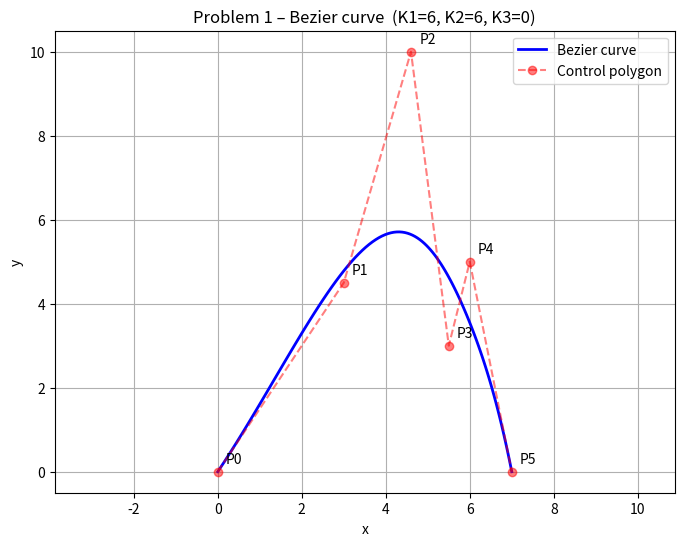
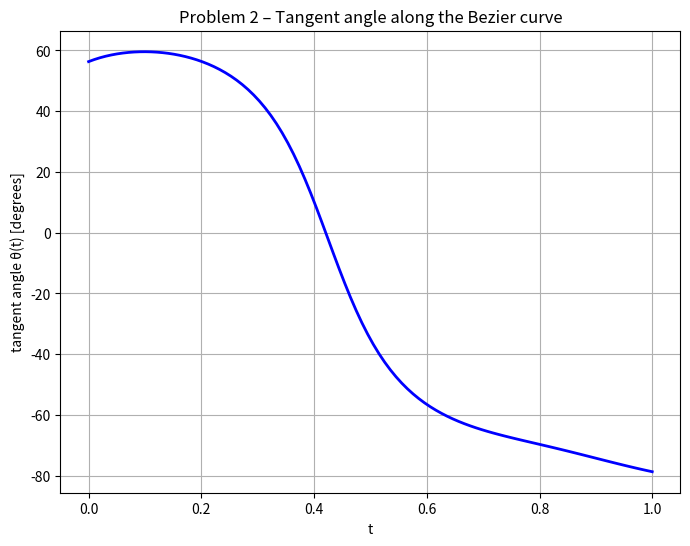
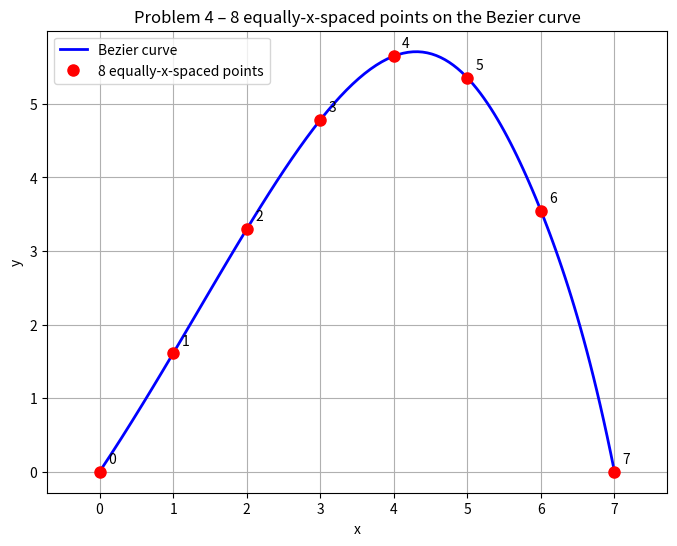
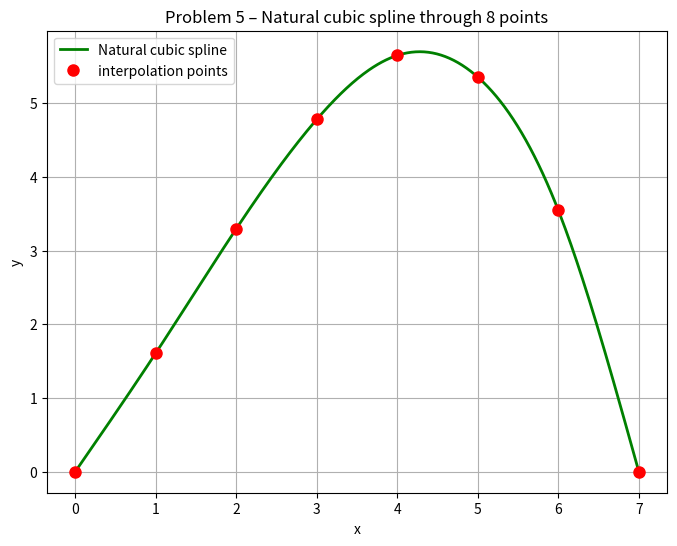
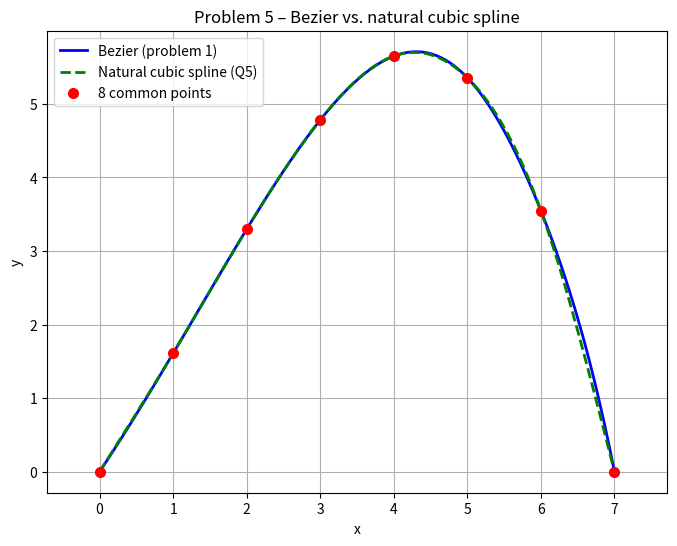
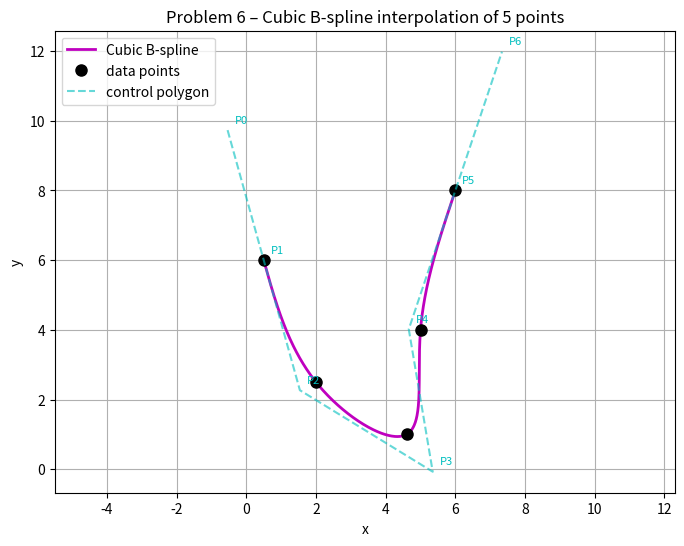
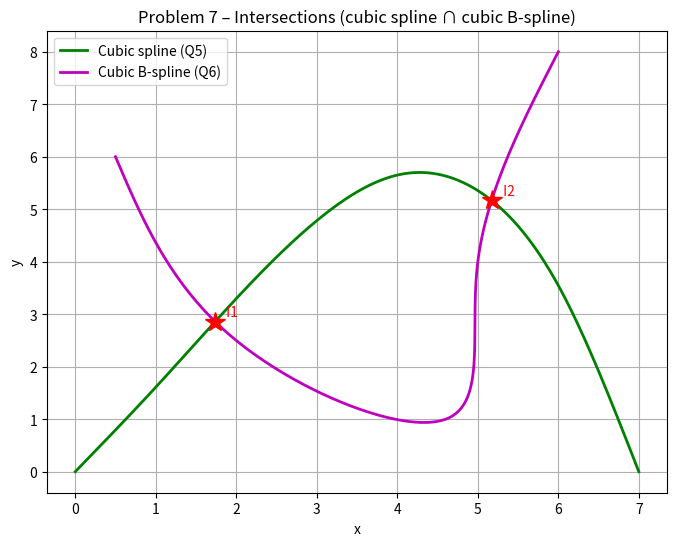

Recreate these plots in Python, in order.
"""
Numerical Analysis Homework 2025-2026
NTUA, School of Mechanical Engineering
K. Giannakoglou / V. Asouti

Student key digits (last 3 digits of registration number):
    K1 = 6, K2 = 6, K3 = 0

This single script solves all 7 problems from scratch (no black-box numerical
libraries are used for the underlying algorithms; numpy is used only for
arrays and dense linear-algebra; matplotlib is used only for plotting).

Run:
    python3 solution.py

It produces:
    plots/p1_bezier.png
    plots/p2_tangent.png
    plots/p4_eqspaced.png
    plots/p5_spline.png
    plots/p5_compare.png
    plots/p6_bspline.png
    plots/p7_intersections.png
    results.txt   (numerical tables / Newton-Raphson logs / Gauss quadrature)
"""

from __future__ import annotations

import os
from math import comb

import numpy as np
import matplotlib

matplotlib.use("Agg")  # non-interactive backend
import matplotlib.pyplot as plt


# ---------------------------------------------------------------------------
# Student key digits
# ---------------------------------------------------------------------------
K1, K2, K3 = 6, 6, 0


# ---------------------------------------------------------------------------
# Helpers: Bernstein basis, Bezier curve and its derivative
# ---------------------------------------------------------------------------
def bernstein(n: int, i: int, t):
    """Bernstein basis polynomial B_{i,n}(t) = C(n,i) t^i (1-t)^(n-i)."""
    return comb(n, i) * np.power(t, i) * np.power(1.0 - t, n - i)


def bezier(t, P):
    """Evaluate Bezier curve of degree n = len(P)-1 at t (scalar or 1-D array)."""
    P = np.asarray(P, dtype=float)
    n = len(P) - 1
    t = np.atleast_1d(np.asarray(t, dtype=float))
    out = np.zeros((t.size, P.shape[1]))
    for i in range(n + 1):
        b = bernstein(n, i, t)
        out += np.outer(b, P[i])
    return out


def bezier_deriv(t, P):
    """First derivative of Bezier curve (returns dx/dt, dy/dt)."""
    P = np.asarray(P, dtype=float)
    n = len(P) - 1
    Q = n * (P[1:] - P[:-1])  # control points of derivative (degree n-1)
    t = np.atleast_1d(np.asarray(t, dtype=float))
    out = np.zeros((t.size, P.shape[1]))
    for i in range(n):
        b = bernstein(n - 1, i, t)
        out += np.outer(b, Q[i])
    return out


# ---------------------------------------------------------------------------
# Gauss-Legendre nodes / weights for n = 2..5 on [-1, 1]
# (computed analytically from the Legendre-polynomial roots, NOT looked up
#  from a library at run-time)
# ---------------------------------------------------------------------------
def gauss_legendre(n: int):
    if n == 2:
        x = np.array([-1.0 / np.sqrt(3.0), 1.0 / np.sqrt(3.0)])
        w = np.array([1.0, 1.0])
    elif n == 3:
        x = np.array([-np.sqrt(3.0 / 5.0), 0.0, np.sqrt(3.0 / 5.0)])
        w = np.array([5.0 / 9.0, 8.0 / 9.0, 5.0 / 9.0])
    elif n == 4:
        a = np.sqrt(3.0 / 7.0 - (2.0 / 7.0) * np.sqrt(6.0 / 5.0))
        b = np.sqrt(3.0 / 7.0 + (2.0 / 7.0) * np.sqrt(6.0 / 5.0))
        x = np.array([-b, -a, a, b])
        wa = (18.0 + np.sqrt(30.0)) / 36.0
        wb = (18.0 - np.sqrt(30.0)) / 36.0
        w = np.array([wb, wa, wa, wb])
    elif n == 5:
        a = (1.0 / 3.0) * np.sqrt(5.0 - 2.0 * np.sqrt(10.0 / 7.0))
        b = (1.0 / 3.0) * np.sqrt(5.0 + 2.0 * np.sqrt(10.0 / 7.0))
        x = np.array([-b, -a, 0.0, a, b])
        wa = (322.0 + 13.0 * np.sqrt(70.0)) / 900.0
        wb = (322.0 - 13.0 * np.sqrt(70.0)) / 900.0
        w0 = 128.0 / 225.0
        w = np.array([wb, wa, w0, wa, wb])
    else:
        raise ValueError("Gauss-Legendre only implemented for n in {2,3,4,5}.")
    return x, w


def gauss_integrate(f, a: float, b: float, n: int) -> float:
    """Approximate ∫_a^b f(t) dt by Gauss-Legendre with n nodes."""
    x, w = gauss_legendre(n)
    t = 0.5 * (b - a) * x + 0.5 * (a + b)
    vals = np.array([f(ti) for ti in t])
    return 0.5 * (b - a) * float(np.sum(w * vals))


# ---------------------------------------------------------------------------
# Natural cubic spline (Problem 5)
# ---------------------------------------------------------------------------
def natural_cubic_spline(x: np.ndarray, y: np.ndarray):
    """Solve for the second derivatives M_i of a natural cubic spline.

    Returns the array M (one entry per data point, M[0] = M[n] = 0).
    """
    x = np.asarray(x, dtype=float)
    y = np.asarray(y, dtype=float)
    n = len(x) - 1  # number of intervals
    h = np.diff(x)

    # Tridiagonal system: M[0] = M[n] = 0,
    # h[i-1] M[i-1] + 2 (h[i-1]+h[i]) M[i] + h[i] M[i+1]
    #    = 6 ((y[i+1]-y[i])/h[i]  -  (y[i]-y[i-1])/h[i-1]),  i = 1..n-1.
    A = np.zeros((n + 1, n + 1))
    rhs = np.zeros(n + 1)
    A[0, 0] = 1.0
    A[n, n] = 1.0
    for i in range(1, n):
        A[i, i - 1] = h[i - 1]
        A[i, i] = 2.0 * (h[i - 1] + h[i])
        A[i, i + 1] = h[i]
        rhs[i] = 6.0 * (
            (y[i + 1] - y[i]) / h[i] - (y[i] - y[i - 1]) / h[i - 1]
        )
    M = np.linalg.solve(A, rhs)
    return M


def eval_natural_spline(x_eval, x: np.ndarray, y: np.ndarray, M: np.ndarray):
    """Evaluate the natural cubic spline at x_eval (scalar or array)."""
    x = np.asarray(x, dtype=float)
    y = np.asarray(y, dtype=float)
    M = np.asarray(M, dtype=float)
    h = np.diff(x)

    def _eval_one(xv: float) -> float:
        # find segment i such that x[i] <= xv <= x[i+1]
        i = int(np.searchsorted(x, xv) - 1)
        i = max(0, min(i, len(x) - 2))
        u = x[i + 1] - xv
        t = xv - x[i]
        hi = h[i]
        return (
            (M[i] * u ** 3 + M[i + 1] * t ** 3) / (6.0 * hi)
            + (y[i] / hi - M[i] * hi / 6.0) * u
            + (y[i + 1] / hi - M[i + 1] * hi / 6.0) * t
        )

    if np.isscalar(x_eval):
        return _eval_one(float(x_eval))
    return np.array([_eval_one(float(v)) for v in np.asarray(x_eval)])


# ---------------------------------------------------------------------------
# Uniform cubic B-spline interpolation (Problem 6)
# ---------------------------------------------------------------------------
# Curve segment k (k = 0..N-2 where data has N points) is
#   S_k(t) = (1/6) [ (1-t)^3 P_k    +  (3 t^3 - 6 t^2 + 4) P_{k+1}
#                 + (-3 t^3 + 3 t^2 + 3 t + 1) P_{k+2}  +  t^3 P_{k+3} ],
# t ∈ [0, 1], with control points P_0 .. P_{N+1}  (N+2 in total).
# Interpolation conditions:  S_k(0) = data_k, k = 0..N-2,  S_{N-2}(1) = data_{N-1}
# Equivalent compact form:   (P_k + 4 P_{k+1} + P_{k+2}) / 6 = data_k,  k = 0..N-1.
# Two extra equations are needed; we use the natural BCs S''(0) = S''(end) = 0
# which translate to:   P_0 - 2 P_1 + P_2 = 0,
#                       P_{N-1} - 2 P_N + P_{N+1} = 0.
def cubic_bspline_basis(t: float):
    return np.array(
        [
            (1.0 - t) ** 3,
            3.0 * t ** 3 - 6.0 * t ** 2 + 4.0,
            -3.0 * t ** 3 + 3.0 * t ** 2 + 3.0 * t + 1.0,
            t ** 3,
        ]
    ) / 6.0


def cubic_bspline_basis_deriv(t: float):
    return np.array(
        [
            -3.0 * (1.0 - t) ** 2,
            9.0 * t ** 2 - 12.0 * t,
            -9.0 * t ** 2 + 6.0 * t + 3.0,
            3.0 * t ** 2,
        ]
    ) / 6.0


def bspline_segment(t: float, P0, P1, P2, P3):
    b = cubic_bspline_basis(t)
    return b[0] * P0 + b[1] * P1 + b[2] * P2 + b[3] * P3


def bspline_curve_eval(u: float, cps: np.ndarray) -> np.ndarray:
    """Evaluate uniform cubic B-spline at u in [0, n_seg] where n_seg = len(cps)-3."""
    n_seg = len(cps) - 3
    if u < 0:
        u = 0.0
    if u > n_seg:
        u = float(n_seg)
    seg = int(min(int(u), n_seg - 1))
    t = u - seg
    return bspline_segment(t, cps[seg], cps[seg + 1], cps[seg + 2], cps[seg + 3])


def interpolating_cubic_bspline(data: np.ndarray) -> np.ndarray:
    """Return the (N+2) control points of the natural interpolating B-spline."""
    N = len(data)  # number of data points
    A = np.zeros((N + 2, N + 2))
    rhs = np.zeros((N + 2, data.shape[1]))

    # Natural BC at start:  P_0 - 2 P_1 + P_2 = 0
    A[0, 0] = 1.0
    A[0, 1] = -2.0
    A[0, 2] = 1.0
    # Interpolation conditions (rows 1 .. N)
    for k in range(N):
        A[k + 1, k] = 1.0 / 6.0
        A[k + 1, k + 1] = 4.0 / 6.0
        A[k + 1, k + 2] = 1.0 / 6.0
        rhs[k + 1] = data[k]
    # Natural BC at end:  P_{N-1} - 2 P_N + P_{N+1} = 0
    A[N + 1, N - 1] = 1.0
    A[N + 1, N] = -2.0
    A[N + 1, N + 1] = 1.0

    Px = np.linalg.solve(A, rhs[:, 0])
    Py = np.linalg.solve(A, rhs[:, 1])
    return np.column_stack([Px, Py])


# ---------------------------------------------------------------------------
# Output helpers
# ---------------------------------------------------------------------------
PLOTS = "plots"
os.makedirs(PLOTS, exist_ok=True)
RESULTS_LINES: list[str] = []


def log(line: str = "") -> None:
    print(line)
    RESULTS_LINES.append(line)


# ===========================================================================
# Problem 1 + 2 : Bezier curve and tangent angle
# ===========================================================================
log("=" * 72)
log("PROBLEM 1 - Bezier curve")
log("=" * 72)

P_bz = np.array(
    [
        [0.0, 0.0],
        [3.0, 4.0 + K2 / 12.0],
        [4.0 + K1 / 10.0, 10.0],
        [5.5, 3.0],
        [6.0, 5.0 + K3 / 8.0],
        [7.0, 0.0],
    ]
)
log("Control points (K1=%d, K2=%d, K3=%d):" % (K1, K2, K3))
for i, pt in enumerate(P_bz):
    log(f"  P{i} = ({pt[0]:.6f}, {pt[1]:.6f})")

# Symbolic-style printout of the parametric polynomials -------------------
# x(t) = sum_{i=0..5} C(5,i) t^i (1-t)^(5-i) * X_i
# y(t) = sum_{i=0..5} C(5,i) t^i (1-t)^(5-i) * Y_i
log("")
log("Parametric form (degree-5 Bezier):")
log("  x(t) = Σ_{i=0..5}  C(5,i) t^i (1-t)^(5-i) X_i")
log("  y(t) = Σ_{i=0..5}  C(5,i) t^i (1-t)^(5-i) Y_i,   t ∈ [0,1]")
log("with the X_i, Y_i listed above.")

# Expanded polynomial form (collected powers of t)
def expand_bezier_poly(P):
    """Return coefficients of t^0..t^n for x(t) and y(t)."""
    n = len(P) - 1
    coeffs = np.zeros((n + 1, P.shape[1]))
    # x(t) = Σ C(n,i) X_i  t^i (1-t)^(n-i)
    # expand (1-t)^(n-i) = Σ_{j=0..n-i} C(n-i,j) (-1)^j t^j
    for i in range(n + 1):
        for j in range(n - i + 1):
            c = comb(n, i) * comb(n - i, j) * (-1) ** j
            coeffs[i + j] += c * P[i]
    return coeffs


coeffs_xy = expand_bezier_poly(P_bz)
log("")
log("Expanded polynomial form  x(t)=Σ a_k t^k,  y(t)=Σ b_k t^k:")
log("    k :   a_k (x)        b_k (y)")
for k, (ax, ay) in enumerate(coeffs_xy):
    log(f"    {k} : {ax:14.6f}  {ay:14.6f}")

# 100 sample points
t_arr = np.linspace(0.0, 1.0, 100)
curve = bezier(t_arr, P_bz)

plt.figure(figsize=(8, 6))
plt.plot(curve[:, 0], curve[:, 1], "b-", lw=2, label="Bezier curve")
plt.plot(P_bz[:, 0], P_bz[:, 1], "ro--", alpha=0.5, label="Control polygon")
for i, (x, y) in enumerate(P_bz):
    plt.annotate(f"P{i}", (x, y), textcoords="offset points", xytext=(6, 6))
plt.axis("equal")
plt.grid(True)
plt.legend()
plt.xlabel("x")
plt.ylabel("y")
plt.title(f"Problem 1 – Bezier curve  (K1={K1}, K2={K2}, K3={K3})")
plt.savefig(os.path.join(PLOTS, "p1_bezier.png"), dpi=120, bbox_inches="tight")
plt.close()

# -------------------- Problem 2 : tangent angle --------------------
log("")
log("=" * 72)
log("PROBLEM 2 - Tangent angle distribution")
log("=" * 72)

deriv = bezier_deriv(t_arr, P_bz)
angles_deg = np.degrees(np.arctan2(deriv[:, 1], deriv[:, 0]))

plt.figure(figsize=(8, 6))
plt.plot(t_arr, angles_deg, "b-", lw=2)
plt.grid(True)
plt.xlabel("t")
plt.ylabel("tangent angle θ(t) [degrees]")
plt.title("Problem 2 – Tangent angle along the Bezier curve")
plt.savefig(os.path.join(PLOTS, "p2_tangent.png"), dpi=120, bbox_inches="tight")
plt.close()

log("Tangent angle θ(t) = atan2(dy/dt, dx/dt). Sampled at the same 100 t.")
log("  θ(0)   = %8.3f deg" % angles_deg[0])
log("  θ(0.5) = %8.3f deg" % np.degrees(np.arctan2(*bezier_deriv(0.5, P_bz)[0][::-1])))
log("  θ(1)   = %8.3f deg" % angles_deg[-1])

# ===========================================================================
# Problem 3 : Volume of revolution around the x axis
# ===========================================================================
log("")
log("=" * 72)
log("PROBLEM 3 - Volume of revolution by Gauss-Legendre quadrature")
log("=" * 72)
log("V = π ∫_0^7 y(x)^2 dx = π ∫_0^1 y(t)^2 x'(t) dt")
log("Integrand g(t) = y(t)^2 · x'(t) is a polynomial of degree 5·2 + 4 = 14.")
log("A Gauss rule with m nodes integrates polynomials of degree 2m-1 exactly,")
log("so m ≥ 8 are required for an EXACT answer.  m = 2..5 are therefore")
log("approximations; we tabulate them next to the exact analytic value V*")
log("obtained by symbolic polynomial expansion + term-by-term integration.")


def volume_integrand(t: float) -> float:
    p = bezier(t, P_bz)[0]
    dp = bezier_deriv(t, P_bz)[0]
    return p[1] ** 2 * dp[0]


# Exact analytic value of the integral via polynomial multiplication
def _poly_mul(a: np.ndarray, b: np.ndarray) -> np.ndarray:
    out = np.zeros(len(a) + len(b) - 1)
    for i, ai in enumerate(a):
        for j, bj in enumerate(b):
            out[i + j] += ai * bj
    return out


x_coef = coeffs_xy[:, 0]                                    # x(t) coeffs, deg 5
y_coef = coeffs_xy[:, 1]                                    # y(t) coeffs, deg 5
xprime_coef = np.array(                                     # x'(t)         deg 4
    [k * x_coef[k] for k in range(1, len(x_coef))]
)
y2_coef = _poly_mul(y_coef, y_coef)                         # y²(t)         deg 10
g_coef = _poly_mul(y2_coef, xprime_coef)                    # integrand     deg 14
V_exact = float(np.pi * sum(g_coef[k] / (k + 1) for k in range(len(g_coef))))

volumes: dict[int, float] = {}
for m in (2, 3, 4, 5):
    volumes[m] = np.pi * gauss_integrate(volume_integrand, 0.0, 1.0, m)

log("")
log(f"  Exact analytic value:  V* = {V_exact:.12f}")
log("")
log("  m |        V(m)              |   |V(m) - V*|")
log("  --+--------------------------+----------------")
for m in (2, 3, 4, 5):
    err = abs(volumes[m] - V_exact)
    log(f"  {m} |  {volumes[m]:22.12f}  |  {err:.6e}")

# ===========================================================================
# Problem 4 : 8 equally-x-spaced points via Newton-Raphson
# ===========================================================================
log("")
log("=" * 72)
log("PROBLEM 4 - Eight equally x-spaced points (Newton-Raphson)")
log("=" * 72)

x_targets = np.linspace(0.0, 7.0, 8)


def newton_raphson_for_x(x_target: float, t0: float, tol: float = 1e-12,
                         max_iter: int = 50):
    """Solve x(t) - x_target = 0 by Newton-Raphson; returns (t*, log)."""
    t = t0
    history = []
    for k in range(max_iter):
        x_t = bezier(t, P_bz)[0, 0]
        dx_t = bezier_deriv(t, P_bz)[0, 0]
        f = x_t - x_target
        history.append((k, t, x_t, f))
        if abs(f) < tol:
            break
        t = t - f / dx_t
        if t < 0.0:
            t = 0.0
        if t > 1.0:
            t = 1.0
    return t, history


t_pts: list[float] = []
xy_pts: list[tuple[float, float]] = []
nr_logs: dict[float, list] = {}
for xt in x_targets:
    t_init = float(xt) / 7.0  # uniform initial guess
    t_star, hist = newton_raphson_for_x(float(xt), t_init)
    p_star = bezier(t_star, P_bz)[0]
    t_pts.append(t_star)
    xy_pts.append((float(p_star[0]), float(p_star[1])))
    nr_logs[float(xt)] = hist

log("Newton-Raphson update:  t_{k+1} = t_k - (x(t_k) - x*) / x'(t_k)")
log("Initial guess t_0 = x*/7 (linear in x*).")
log("")
log("    i |   x_i (target) |    t_i      |    y_i     | iters")
log("   ---+----------------+-------------+------------+-------")
for i, (xt, (x, y)) in enumerate(zip(x_targets, xy_pts)):
    log(f"    {i} | {xt:14.6f} | {t_pts[i]:11.8f} | {y:10.6f} | {len(nr_logs[float(xt)])}")

# Detailed convergence printout for two representative targets (x=2 and x=5)
for xt in (2.0, 5.0):
    log("")
    log(f"Newton-Raphson convergence for x* = {xt:.1f}:")
    log("    k |     t_k        |   x(t_k)    |  f = x(t_k)-x*")
    log("   ---+----------------+-------------+----------------")
    for (k, t_k, x_k, f_k) in nr_logs[xt]:
        log(f"    {k} | {t_k:14.10f} | {x_k:11.8f} | {f_k:14.6e}")

# Plot Problem 4
xs_pts = np.array([p[0] for p in xy_pts])
ys_pts = np.array([p[1] for p in xy_pts])
plt.figure(figsize=(8, 6))
plt.plot(curve[:, 0], curve[:, 1], "b-", lw=2, label="Bezier curve")
plt.plot(xs_pts, ys_pts, "ro", markersize=8, label="8 equally-x-spaced points")
for i, (x, y) in enumerate(xy_pts):
    plt.annotate(f"{i}", (x, y), textcoords="offset points", xytext=(6, 6))
plt.axis("equal")
plt.grid(True)
plt.legend()
plt.xlabel("x")
plt.ylabel("y")
plt.title("Problem 4 – 8 equally-x-spaced points on the Bezier curve")
plt.savefig(os.path.join(PLOTS, "p4_eqspaced.png"), dpi=120, bbox_inches="tight")
plt.close()

# ===========================================================================
# Problem 5 : Natural cubic spline through these 8 points
# ===========================================================================
log("")
log("=" * 72)
log("PROBLEM 5 - Natural cubic spline through the 8 points of problem 4")
log("=" * 72)

M_spline = natural_cubic_spline(xs_pts, ys_pts)
log("Second derivatives (M_i = S''(x_i)):  with M_0 = M_7 = 0  (natural BCs).")
for i, mi in enumerate(M_spline):
    log(f"  M_{i} = {mi:14.8f}")

x_dense = np.linspace(0.0, 7.0, 400)
y_spline_dense = eval_natural_spline(x_dense, xs_pts, ys_pts, M_spline)

plt.figure(figsize=(8, 6))
plt.plot(x_dense, y_spline_dense, "g-", lw=2, label="Natural cubic spline")
plt.plot(xs_pts, ys_pts, "ro", markersize=8, label="interpolation points")
plt.grid(True)
plt.legend()
plt.xlabel("x")
plt.ylabel("y")
plt.title("Problem 5 – Natural cubic spline through 8 points")
plt.savefig(os.path.join(PLOTS, "p5_spline.png"), dpi=120, bbox_inches="tight")
plt.close()

plt.figure(figsize=(8, 6))
plt.plot(curve[:, 0], curve[:, 1], "b-", lw=2, label="Bezier (problem 1)")
plt.plot(x_dense, y_spline_dense, "g--", lw=2, label="Natural cubic spline (Q5)")
plt.plot(xs_pts, ys_pts, "ro", markersize=7, label="8 common points")
plt.axis("equal")
plt.grid(True)
plt.legend()
plt.xlabel("x")
plt.ylabel("y")
plt.title("Problem 5 – Bezier vs. natural cubic spline")
plt.savefig(os.path.join(PLOTS, "p5_compare.png"), dpi=120, bbox_inches="tight")
plt.close()

# ===========================================================================
# Problem 6 : Cubic B-spline interpolation through 5 given points
# ===========================================================================
log("")
log("=" * 72)
log("PROBLEM 6 - Interpolating cubic B-spline (uniform knots, natural BCs)")
log("=" * 72)

data6 = np.array(
    [
        [0.5, 6.0],
        [2.0, 2.0 + K2 / 12.0],
        [4.0 + K1 / 10.0, 1.0],
        [5.0, 4.0],
        [6.0, 8.0 + K3 / 8.0],
    ]
)
log("Data points (5):")
for i, pt in enumerate(data6):
    log(f"  Q{i} = ({pt[0]:.6f}, {pt[1]:.6f})")

cps6 = interpolating_cubic_bspline(data6)
log("")
log("Resulting B-spline control points (7 in total, P_0 .. P_6):")
for i, pt in enumerate(cps6):
    log(f"  P_{i} = ({pt[0]:.6f}, {pt[1]:.6f})")

# Print the explicit polynomial of every segment, in t ∈ [0,1]
log("")
log("Explicit polynomials for each of the 4 segments  (t ∈ [0,1]):")
log("Each segment k uses control points P_k, P_{k+1}, P_{k+2}, P_{k+3} and")
log("has the form  S_k(t) = α_0 + α_1 t + α_2 t^2 + α_3 t^3  for x and y.")
# basis -> monomial conversion
# B0 = ( -t^3 + 3 t^2 - 3 t + 1) / 6
# B1 = ( 3 t^3 - 6 t^2       + 4) / 6
# B2 = (-3 t^3 + 3 t^2 + 3 t + 1) / 6
# B3 = (   t^3                  ) / 6
basis_to_mono = (
    np.array(
        [
            [+1, -3, +3, -1],  # constant, t, t^2, t^3 of B0
            [+4,  0, -6, +3],  # B1
            [+1, +3, +3, -3],  # B2
            [ 0,  0,  0, +1],  # B3
        ]
    )
    / 6.0
)
for k in range(len(cps6) - 3):
    Pk = cps6[k : k + 4]            # 4 x 2 array
    coeffs = basis_to_mono.T @ Pk   # (4 monomial powers) x 2  (x and y columns)
    log(f"  Segment {k+1}/4  (between Q_{k} and Q_{k+1}):")
    for power in range(4):
        log(
            f"    t^{power}: x-coeff = {coeffs[power, 0]:12.6f}, "
            f"y-coeff = {coeffs[power, 1]:12.6f}"
        )

# Sanity check : interpolation conditions
log("")
log("Sanity check at the data points:")
log("   k |   target (x,y)             |  S_k(0)")
n_seg = len(cps6) - 3
for k in range(n_seg + 1):  # 5 conditions: S_0(0)..S_3(0) and S_3(1)
    if k < n_seg:
        v = bspline_segment(0.0, *cps6[k:k + 4])
    else:
        v = bspline_segment(1.0, *cps6[n_seg - 1: n_seg + 3])
    log(f"   {k} | ({data6[k,0]:8.5f}, {data6[k,1]:8.5f}) "
        f"| ({v[0]:8.5f}, {v[1]:8.5f})")

# Sample curve for plotting
n_dense = 400
us = np.linspace(0.0, n_seg, n_dense)
bsp_curve = np.array([bspline_curve_eval(u, cps6) for u in us])

plt.figure(figsize=(8, 6))
plt.plot(bsp_curve[:, 0], bsp_curve[:, 1], "m-", lw=2, label="Cubic B-spline")
plt.plot(data6[:, 0], data6[:, 1], "ko", markersize=8, label="data points")
plt.plot(cps6[:, 0], cps6[:, 1], "c--", alpha=0.6, label="control polygon")
for i, (x, y) in enumerate(cps6):
    plt.annotate(f"P{i}", (x, y), textcoords="offset points", xytext=(5, 5),
                 fontsize=8, color="c")
plt.axis("equal")
plt.grid(True)
plt.legend()
plt.xlabel("x")
plt.ylabel("y")
plt.title("Problem 6 – Cubic B-spline interpolation of 5 points")
plt.savefig(os.path.join(PLOTS, "p6_bspline.png"), dpi=120, bbox_inches="tight")
plt.close()

# ===========================================================================
# Problem 7 : Intersections of the cubic spline (Q5) with the B-spline (Q6)
# ===========================================================================
log("")
log("=" * 72)
log("PROBLEM 7 - Intersections (fixed-point iteration)")
log("=" * 72)

# Cubic spline (Q5) is y = y_s(x) for x ∈ [x_0, x_7] = [0, 7].
# B-spline curve (Q6) is parametric (x_b(u), y_b(u)) for u ∈ [0, 4].
# An intersection satisfies   F(u) := y_b(u) - y_s(x_b(u)) = 0
# AND also x_b(u) ∈ [0, 7] (which is true throughout because x_b ∈ [0.5, 6]).
#
# Fixed-point form:  u = G(u) := u - α F(u),
# with α a constant; convergence requires |G'(u*)| < 1, i.e. 0 < α F'(u*) < 2.
# We set α automatically from a numerical estimate of F'(u_0).

def F7(u: float) -> float:
    pt = bspline_curve_eval(u, cps6)
    return pt[1] - eval_natural_spline(pt[0], xs_pts, ys_pts, M_spline)


def fixed_point(u0: float, alpha: float, tol: float = 1e-10,
                max_iter: int = 500):
    u = u0
    history = [(0, u, F7(u))]
    for k in range(1, max_iter + 1):
        f = F7(u)
        u_new = u - alpha * f
        # keep within parameter range
        u_new = max(0.0, min(float(n_seg) - 1e-12, u_new))
        history.append((k, u_new, F7(u_new)))
        if abs(u_new - u) < tol and abs(history[-1][2]) < tol:
            return u_new, history
        u = u_new
    return u, history


# Locate sign changes of F on [0, n_seg] using a fine sampling.
u_samp = np.linspace(0.0, float(n_seg) - 1e-9, 4000)
F_samp = np.array([F7(u) for u in u_samp])
brackets: list[tuple[float, float]] = []
for i in range(len(u_samp) - 1):
    if F_samp[i] * F_samp[i + 1] < 0:
        brackets.append((u_samp[i], u_samp[i + 1]))
log(f"Detected {len(brackets)} sign changes of F(u) on [0,{n_seg}]:")
for lo, hi in brackets:
    log(f"  bracket  u ∈ [{lo:.6f}, {hi:.6f}]")

intersections: list[tuple[float, float, float]] = []
for idx, (lo, hi) in enumerate(brackets):
    u0 = 0.5 * (lo + hi)
    eps = 1e-4
    Fp = (F7(u0 + eps) - F7(u0 - eps)) / (2.0 * eps)
    if Fp == 0.0:
        alpha = 0.05 * (1.0 if F7(u0) >= 0 else -1.0)
    else:
        alpha = 1.0 / Fp  # gives |1 - α F'| ≈ 0 near u_0  (rapid contraction)
    u_star, hist = fixed_point(u0, alpha)
    pt = bspline_curve_eval(u_star, cps6)
    intersections.append((u_star, float(pt[0]), float(pt[1])))
    log("")
    log(f"Intersection {idx+1}: starting bracket [{lo:.4f}, {hi:.4f}], "
        f"α = {alpha:.6f}")
    log(f"    converged to  u* = {u_star:.10f},  "
        f"(x*, y*) = ({pt[0]:.8f}, {pt[1]:.8f})  in {len(hist)-1} iterations")
    log("    iter |        u_k         |       F(u_k)")
    log("    -----+--------------------+-------------------")
    show = hist if len(hist) <= 12 else hist[:6] + [("...", "...", "...")] + hist[-5:]
    for entry in show:
        if entry[0] == "...":
            log("     ... |        ...         |        ...")
        else:
            k, uk, fk = entry
            log(f"    {k:5d} | {uk:18.12f} | {fk:18.6e}")

plt.figure(figsize=(8, 6))
plt.plot(x_dense, y_spline_dense, "g-", lw=2, label="Cubic spline (Q5)")
plt.plot(bsp_curve[:, 0], bsp_curve[:, 1], "m-", lw=2, label="Cubic B-spline (Q6)")
for i, (u, x, y) in enumerate(intersections):
    plt.plot(x, y, "r*", markersize=15)
    plt.annotate(f" I{i+1}", (x, y), textcoords="offset points", xytext=(6, 4),
                 color="r", fontsize=10)
plt.grid(True)
plt.legend()
plt.xlabel("x")
plt.ylabel("y")
plt.title("Problem 7 – Intersections (cubic spline ∩ cubic B-spline)")
plt.savefig(os.path.join(PLOTS, "p7_intersections.png"), dpi=120, bbox_inches="tight")
plt.close()

# ---------------------------------------------------------------------------
# Write a short results.txt that mirrors the console output
# ---------------------------------------------------------------------------
with open("results.txt", "w") as fh:
    fh.write("\n".join(RESULTS_LINES) + "\n")

print()
print("Done.  Plots are in ./plots/   numerical results in ./results.txt")
